Run: headless pygame with SDL's dummy video driver; simulated clock (each Clock.tick advances the game by its frame time, no real sleeping); random seed 0; keys injected as events and as key.get_pressed() state; no mouse input.
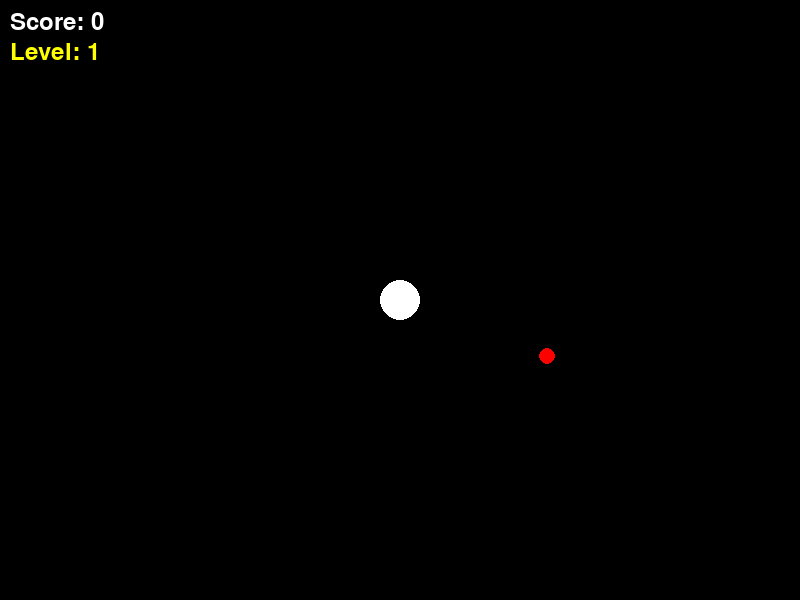
Frame 1 of 4 · flips 1–60 · no input
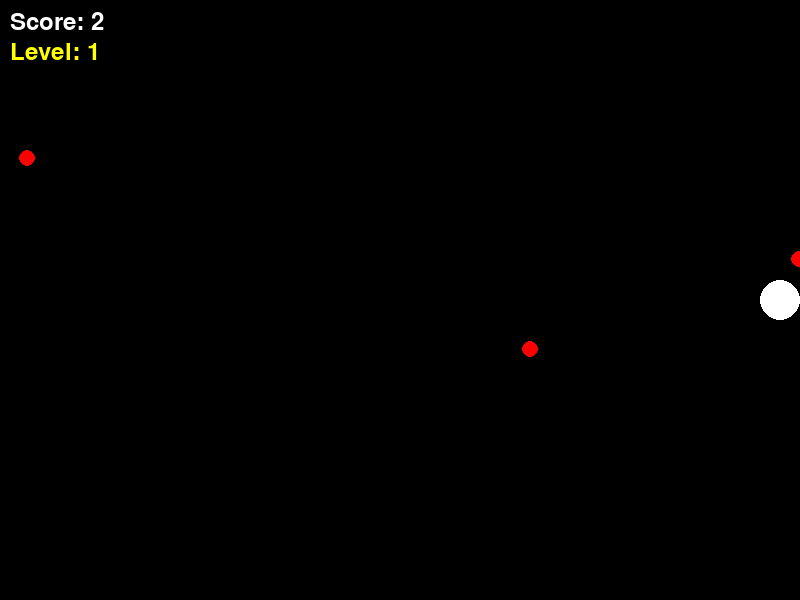
Frame 2 of 4 · flips 61–180 · tapped SPACE, RETURN · held RIGHT (→), D
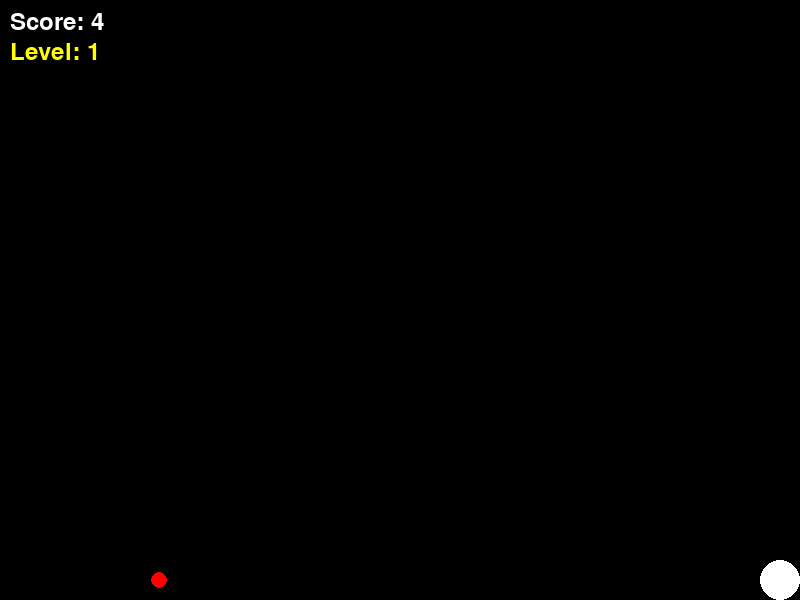
Frame 3 of 4 · flips 181–300 · held DOWN (↓), S
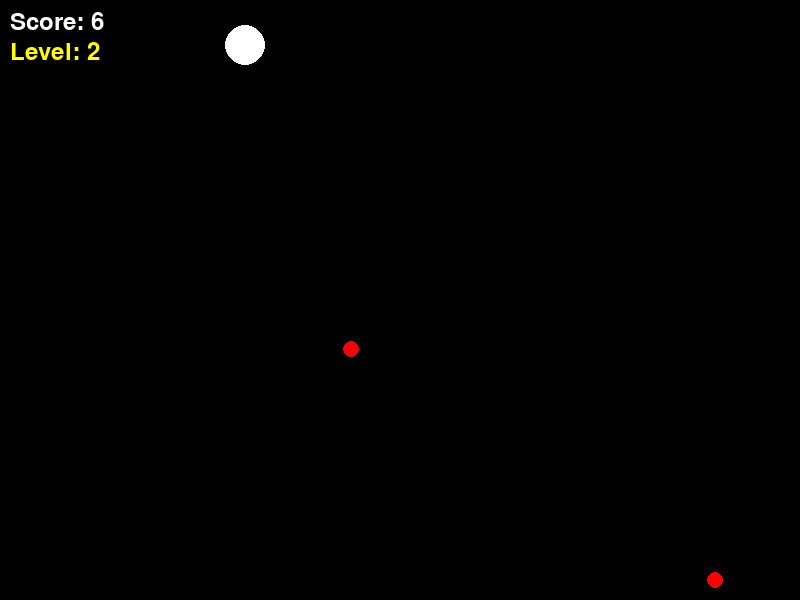
Frame 4 of 4 · flips 301–420 · held LEFT (←), A, UP (↑), W

The pygame program that drew these frames:

import pygame
import sys
import math
import random

RADIUS = 20
WIDTH, HEIGHT = 800, 600

pygame.init()
screen = pygame.display.set_mode((WIDTH, HEIGHT))
pygame.display.set_caption("Dodge Game")

bac_color = (0, 0, 0)
color = (255, 255, 255)

clock = pygame.time.Clock()
running = True

# 물리 값들
ACCELERATION = 5000.0
FRICTION = 4000.0
MAX_SPEED = 400.0

# 플레이어
pos = [400.0, 300.0]
vel = [0.0, 0.0]

# 탄
BULLET_RADIUS = 8
BASE_BULLET_SPEED = 250.0
bullets = []

spawn_timer = 0

# 게임 상태
game_over = False
score = 0.0
level = 10

font_small = pygame.font.SysFont(None, 36)
font_big = pygame.font.SysFont(None, 72)


def spawn_bullet():
    side = random.choice(["top", "bottom", "left", "right"])

    if side == "top":
        x = random.uniform(0, WIDTH)
        y = -BULLET_RADIUS
    elif side == "bottom":
        x = random.uniform(0, WIDTH)
        y = HEIGHT + BULLET_RADIUS
    elif side == "left":
        x = -BULLET_RADIUS
        y = random.uniform(0, HEIGHT)
    else:
        x = WIDTH + BULLET_RADIUS
        y = random.uniform(0, HEIGHT)

    dx = pos[0] - x
    dy = pos[1] - y
    length = math.sqrt(dx**2 + dy**2)

    if length != 0:
        dx /= length
        dy /= length

    # 🔥 레벨 기반 속도 증가
    speed = BASE_BULLET_SPEED + level * 40

    bullets.append({
        "pos": [x, y],
        "vel": [dx * speed, dy * speed]
    })


while running:
    dt = clock.tick(60) / 1000.0

    for event in pygame.event.get():
        if event.type == pygame.QUIT:
            running = False

    if not game_over:
        # ⏱️ 점수 (생존 시간)
        score += dt

        # 📈 레벨 증가 (5초마다)
        level = int(score // 5) + 1

        keys = pygame.key.get_pressed()

        dir_x = 0
        dir_y = 0

        if keys[pygame.K_w] or keys[pygame.K_UP]:
            dir_y -= 1
        if keys[pygame.K_s] or keys[pygame.K_DOWN]:
            dir_y += 1
        if keys[pygame.K_a] or keys[pygame.K_LEFT]:
            dir_x -= 1
        if keys[pygame.K_d] or keys[pygame.K_RIGHT]:
            dir_x += 1

        # 정규화
        length = math.sqrt(dir_x**2 + dir_y**2)
        if length != 0:
            dir_x /= length
            dir_y /= length

            vel[0] += dir_x * ACCELERATION * dt
            vel[1] += dir_y * ACCELERATION * dt
        else:
            speed = math.sqrt(vel[0]**2 + vel[1]**2)
            if speed != 0:
                decel = FRICTION * dt

                if decel > speed:
                    vel = [0.0, 0.0]
                else:
                    vel[0] -= (vel[0] / speed) * decel
                    vel[1] -= (vel[1] / speed) * decel

        # 최대 속도 제한
        speed = math.sqrt(vel[0]**2 + vel[1]**2)
        if speed > MAX_SPEED:
            vel[0] = (vel[0] / speed) * MAX_SPEED
            vel[1] = (vel[1] / speed) * MAX_SPEED

        # 위치 업데이트
        pos[0] += vel[0] * dt
        pos[1] += vel[1] * dt

        # 벽 충돌
        if pos[0] < RADIUS:
            pos[0] = RADIUS
            vel[0] = 0
        elif pos[0] > WIDTH - RADIUS:
            pos[0] = WIDTH - RADIUS
            vel[0] = 0

        if pos[1] < RADIUS:
            pos[1] = RADIUS
            vel[1] = 0
        elif pos[1] > HEIGHT - RADIUS:
            pos[1] = HEIGHT - RADIUS
            vel[1] = 0

        # 🔥 생성 속도 (레벨 올라갈수록 빨라짐)
        spawn_interval = max(0.15, 1.5 - level * 0.1)

        spawn_timer -= dt
        if spawn_timer <= 0:
            spawn_bullet()
            spawn_timer = spawn_interval

        # 🔥 탄 이동
        for b in bullets:
            b["pos"][0] += b["vel"][0] * dt
            b["pos"][1] += b["vel"][1] * dt

        # 🔥 화면 밖 탄 제거 (최적화)
        bullets = [
            b for b in bullets
            if -50 < b["pos"][0] < WIDTH + 50 and -50 < b["pos"][1] < HEIGHT + 50
        ]

        # 🔥 충돌 판정 (sqrt 제거)
        for b in bullets:
            dx = pos[0] - b["pos"][0]
            dy = pos[1] - b["pos"][1]

            if dx*dx + dy*dy < (RADIUS + BULLET_RADIUS) ** 2:
                game_over = True

    # 🎨 그리기
    screen.fill(bac_color)

    pygame.draw.circle(screen, color, (int(pos[0]), int(pos[1])), RADIUS)

    for b in bullets:
        pygame.draw.circle(screen, (255, 0, 0),
                           (int(b["pos"][0]), int(b["pos"][1])), BULLET_RADIUS)

    # 📊 UI 표시
    score_text = font_small.render(f"Score: {int(score)}", True, (255, 255, 255))
    level_text = font_small.render(f"Level: {level}", True, (255, 255, 0))

    screen.blit(score_text, (10, 10))
    screen.blit(level_text, (10, 40))

    if game_over:
        text = font_big.render("GAME OVER", True, (255, 0, 0))
        rect = text.get_rect(center=(WIDTH // 2, HEIGHT // 2))
        screen.blit(text, rect)

    pygame.display.flip()

pygame.quit()
sys.exit()
